The GitHub repository burakkurt07/blood-cell-detection-project contains a labelled image folder "processed" with 3 categories: platelets, RBC, WBC. Examples follow, each with its label.

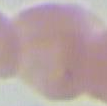
Label: RBC

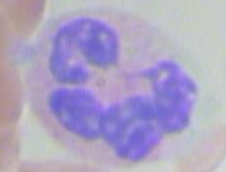
Label: WBC

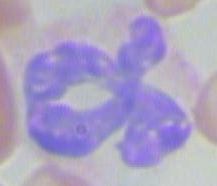
Label: WBC

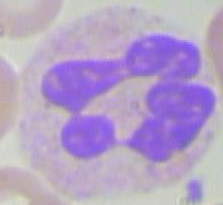
Label: WBC

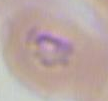
Label: RBC

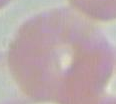
Label: RBC
